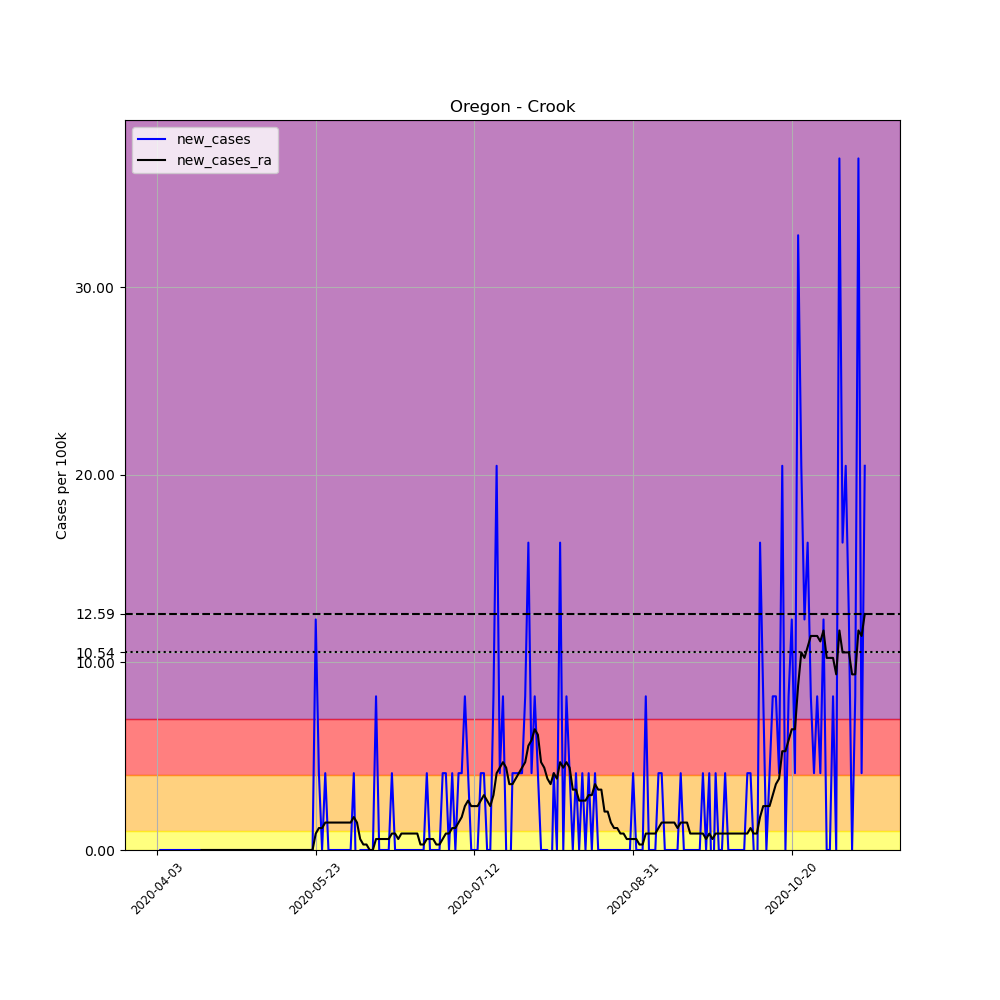

The table this chart was drawn from, first rows:
, date, county, state, fips, cases, deaths, COUNTY, STNAME, CTYNAME, POPESTIMATE2019, per_100k, new_cases, new_cases_ra
543143, 2020-04-03, Crook, Oregon, 41013, 1, 0, 13, Oregon, Crook, 24404, 4.098, , 
543144, 2020-04-04, Crook, Oregon, 41013, 1, 0, 13, Oregon, Crook, 24404, 4.098, 0.0, 
543145, 2020-04-05, Crook, Oregon, 41013, 1, 0, 13, Oregon, Crook, 24404, 4.098, 0.0, 
543146, 2020-04-06, Crook, Oregon, 41013, 1, 0, 13, Oregon, Crook, 24404, 4.098, 0.0, 
543147, 2020-04-07, Crook, Oregon, 41013, 1, 0, 13, Oregon, Crook, 24404, 4.098, 0.0, 
543148, 2020-04-08, Crook, Oregon, 41013, 1, 0, 13, Oregon, Crook, 24404, 4.098, 0.0, 
543149, 2020-04-09, Crook, Oregon, 41013, 1, 0, 13, Oregon, Crook, 24404, 4.098, 0.0, 
543150, 2020-04-10, Crook, Oregon, 41013, 1, 0, 13, Oregon, Crook, 24404, 4.098, 0.0, 
543151, 2020-04-11, Crook, Oregon, 41013, 1, 0, 13, Oregon, Crook, 24404, 4.098, 0.0, 
543152, 2020-04-12, Crook, Oregon, 41013, 1, 0, 13, Oregon, Crook, 24404, 4.098, 0.0, 
543153, 2020-04-13, Crook, Oregon, 41013, 1, 0, 13, Oregon, Crook, 24404, 4.098, 0.0, 
543154, 2020-04-14, Crook, Oregon, 41013, 1, 0, 13, Oregon, Crook, 24404, 4.098, 0.0, 
543155, 2020-04-15, Crook, Oregon, 41013, 1, 0, 13, Oregon, Crook, 24404, 4.098, 0.0, 
543156, 2020-04-16, Crook, Oregon, 41013, 1, 0, 13, Oregon, Crook, 24404, 4.098, 0.0, 
543157, 2020-04-17, Crook, Oregon, 41013, 1, 0, 13, Oregon, Crook, 24404, 4.098, 0.0, 0.0
543158, 2020-04-18, Crook, Oregon, 41013, 1, 0, 13, Oregon, Crook, 24404, 4.098, 0.0, 0.0
543159, 2020-04-19, Crook, Oregon, 41013, 1, 0, 13, Oregon, Crook, 24404, 4.098, 0.0, 0.0
543160, 2020-04-20, Crook, Oregon, 41013, 1, 0, 13, Oregon, Crook, 24404, 4.098, 0.0, 0.0
543161, 2020-04-21, Crook, Oregon, 41013, 1, 0, 13, Oregon, Crook, 24404, 4.098, 0.0, 0.0
543162, 2020-04-22, Crook, Oregon, 41013, 1, 0, 13, Oregon, Crook, 24404, 4.098, 0.0, 0.0
543163, 2020-04-23, Crook, Oregon, 41013, 1, 0, 13, Oregon, Crook, 24404, 4.098, 0.0, 0.0
543164, 2020-04-24, Crook, Oregon, 41013, 1, 0, 13, Oregon, Crook, 24404, 4.098, 0.0, 0.0
543165, 2020-04-25, Crook, Oregon, 41013, 1, 0, 13, Oregon, Crook, 24404, 4.098, 0.0, 0.0
543166, 2020-04-26, Crook, Oregon, 41013, 1, 0, 13, Oregon, Crook, 24404, 4.098, 0.0, 0.0
543167, 2020-04-27, Crook, Oregon, 41013, 1, 0, 13, Oregon, Crook, 24404, 4.098, 0.0, 0.0
543168, 2020-04-28, Crook, Oregon, 41013, 1, 0, 13, Oregon, Crook, 24404, 4.098, 0.0, 0.0
543169, 2020-04-29, Crook, Oregon, 41013, 1, 0, 13, Oregon, Crook, 24404, 4.098, 0.0, 0.0
543170, 2020-04-30, Crook, Oregon, 41013, 1, 0, 13, Oregon, Crook, 24404, 4.098, 0.0, 0.0
543171, 2020-05-01, Crook, Oregon, 41013, 1, 0, 13, Oregon, Crook, 24404, 4.098, 0.0, 0.0
543172, 2020-05-02, Crook, Oregon, 41013, 1, 0, 13, Oregon, Crook, 24404, 4.098, 0.0, 0.0
543173, 2020-05-03, Crook, Oregon, 41013, 1, 0, 13, Oregon, Crook, 24404, 4.098, 0.0, 0.0
543174, 2020-05-04, Crook, Oregon, 41013, 1, 0, 13, Oregon, Crook, 24404, 4.098, 0.0, 0.0
543175, 2020-05-05, Crook, Oregon, 41013, 1, 0, 13, Oregon, Crook, 24404, 4.098, 0.0, 0.0
543176, 2020-05-06, Crook, Oregon, 41013, 1, 0, 13, Oregon, Crook, 24404, 4.098, 0.0, 0.0
543177, 2020-05-07, Crook, Oregon, 41013, 1, 0, 13, Oregon, Crook, 24404, 4.098, 0.0, 0.0
543178, 2020-05-08, Crook, Oregon, 41013, 1, 0, 13, Oregon, Crook, 24404, 4.098, 0.0, 0.0
543179, 2020-05-09, Crook, Oregon, 41013, 1, 0, 13, Oregon, Crook, 24404, 4.098, 0.0, 0.0
543180, 2020-05-10, Crook, Oregon, 41013, 1, 0, 13, Oregon, Crook, 24404, 4.098, 0.0, 0.0
543181, 2020-05-11, Crook, Oregon, 41013, 1, 0, 13, Oregon, Crook, 24404, 4.098, 0.0, 0.0
543182, 2020-05-12, Crook, Oregon, 41013, 1, 0, 13, Oregon, Crook, 24404, 4.098, 0.0, 0.0
543183, 2020-05-13, Crook, Oregon, 41013, 1, 0, 13, Oregon, Crook, 24404, 4.098, 0.0, 0.0
543184, 2020-05-14, Crook, Oregon, 41013, 1, 0, 13, Oregon, Crook, 24404, 4.098, 0.0, 0.0
543185, 2020-05-15, Crook, Oregon, 41013, 1, 0, 13, Oregon, Crook, 24404, 4.098, 0.0, 0.0
543186, 2020-05-16, Crook, Oregon, 41013, 1, 0, 13, Oregon, Crook, 24404, 4.098, 0.0, 0.0
543187, 2020-05-17, Crook, Oregon, 41013, 1, 0, 13, Oregon, Crook, 24404, 4.098, 0.0, 0.0
543188, 2020-05-18, Crook, Oregon, 41013, 1, 0, 13, Oregon, Crook, 24404, 4.098, 0.0, 0.0
543189, 2020-05-19, Crook, Oregon, 41013, 1, 0, 13, Oregon, Crook, 24404, 4.098, 0.0, 0.0
543190, 2020-05-20, Crook, Oregon, 41013, 1, 0, 13, Oregon, Crook, 24404, 4.098, 0.0, 0.0
543191, 2020-05-21, Crook, Oregon, 41013, 1, 0, 13, Oregon, Crook, 24404, 4.098, 0.0, 0.0
543192, 2020-05-22, Crook, Oregon, 41013, 1, 0, 13, Oregon, Crook, 24404, 4.098, 0.0, 0.0
543193, 2020-05-23, Crook, Oregon, 41013, 4, 0, 13, Oregon, Crook, 24404, 16.39, 12.29, 0.8781
543194, 2020-05-24, Crook, Oregon, 41013, 5, 0, 13, Oregon, Crook, 24404, 20.49, 4.098, 1.171
543195, 2020-05-25, Crook, Oregon, 41013, 5, 0, 13, Oregon, Crook, 24404, 20.49, 0.0, 1.171
543196, 2020-05-26, Crook, Oregon, 41013, 6, 0, 13, Oregon, Crook, 24404, 24.59, 4.098, 1.463
543197, 2020-05-27, Crook, Oregon, 41013, 6, 0, 13, Oregon, Crook, 24404, 24.59, 0.0, 1.463
543198, 2020-05-28, Crook, Oregon, 41013, 6, 0, 13, Oregon, Crook, 24404, 24.59, 0.0, 1.463
543199, 2020-05-29, Crook, Oregon, 41013, 6, 0, 13, Oregon, Crook, 24404, 24.59, 0.0, 1.463
543200, 2020-05-30, Crook, Oregon, 41013, 6, 0, 13, Oregon, Crook, 24404, 24.59, 0.0, 1.463
543201, 2020-05-31, Crook, Oregon, 41013, 6, 0, 13, Oregon, Crook, 24404, 24.59, 0.0, 1.463
543202, 2020-06-01, Crook, Oregon, 41013, 6, 0, 13, Oregon, Crook, 24404, 24.59, 0.0, 1.463
... 164 more rows
